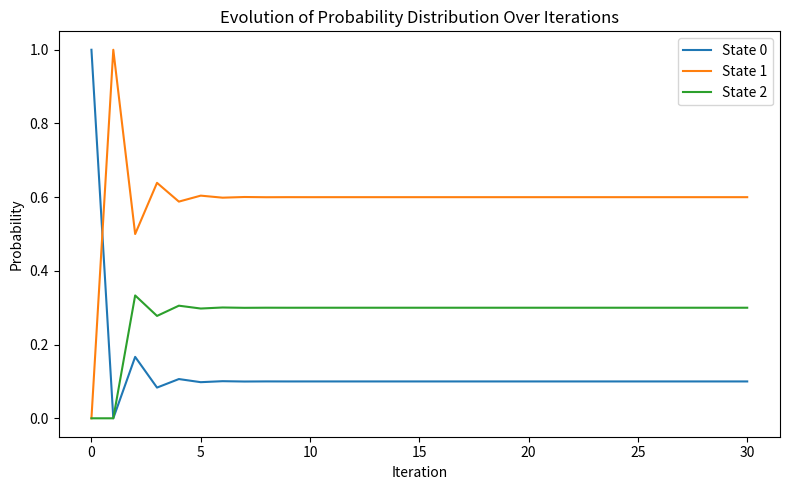

Generate this figure with matplotlib:
import numpy as np
import matplotlib.pyplot as plt

# Define transition matrix and initial distribution
W = np.array([[0,   1,   0],
              [1/6, 1/2, 1/3],
              [0,   2/3, 1/3]])
P0 = np.array([1, 0, 0])
n_iterations = 30

# Prepare array to record the distribution at each step
distributions = np.zeros((n_iterations + 1, 3))
distributions[0] = P0.copy()

# Print and record the initial distribution
print("Iteration 0:", distributions[0])

# Iterate the Markov chain: print and record at each step
P = P0.copy()
for i in range(1, n_iterations + 1):
    P = P.dot(W)
    distributions[i] = P
    print(f"Iteration {i}:", P)

# Plot the evolution of each state's probability
plt.figure(figsize=(8, 5))
plt.plot(range(n_iterations + 1), distributions[:, 0], label='State 0')
plt.plot(range(n_iterations + 1), distributions[:, 1], label='State 1')
plt.plot(range(n_iterations + 1), distributions[:, 2], label='State 2')
plt.xlabel('Iteration')
plt.ylabel('Probability')
plt.title('Evolution of Probability Distribution Over Iterations')
plt.legend()
plt.tight_layout()
plt.savefig('ex10.png')
plt.show()
